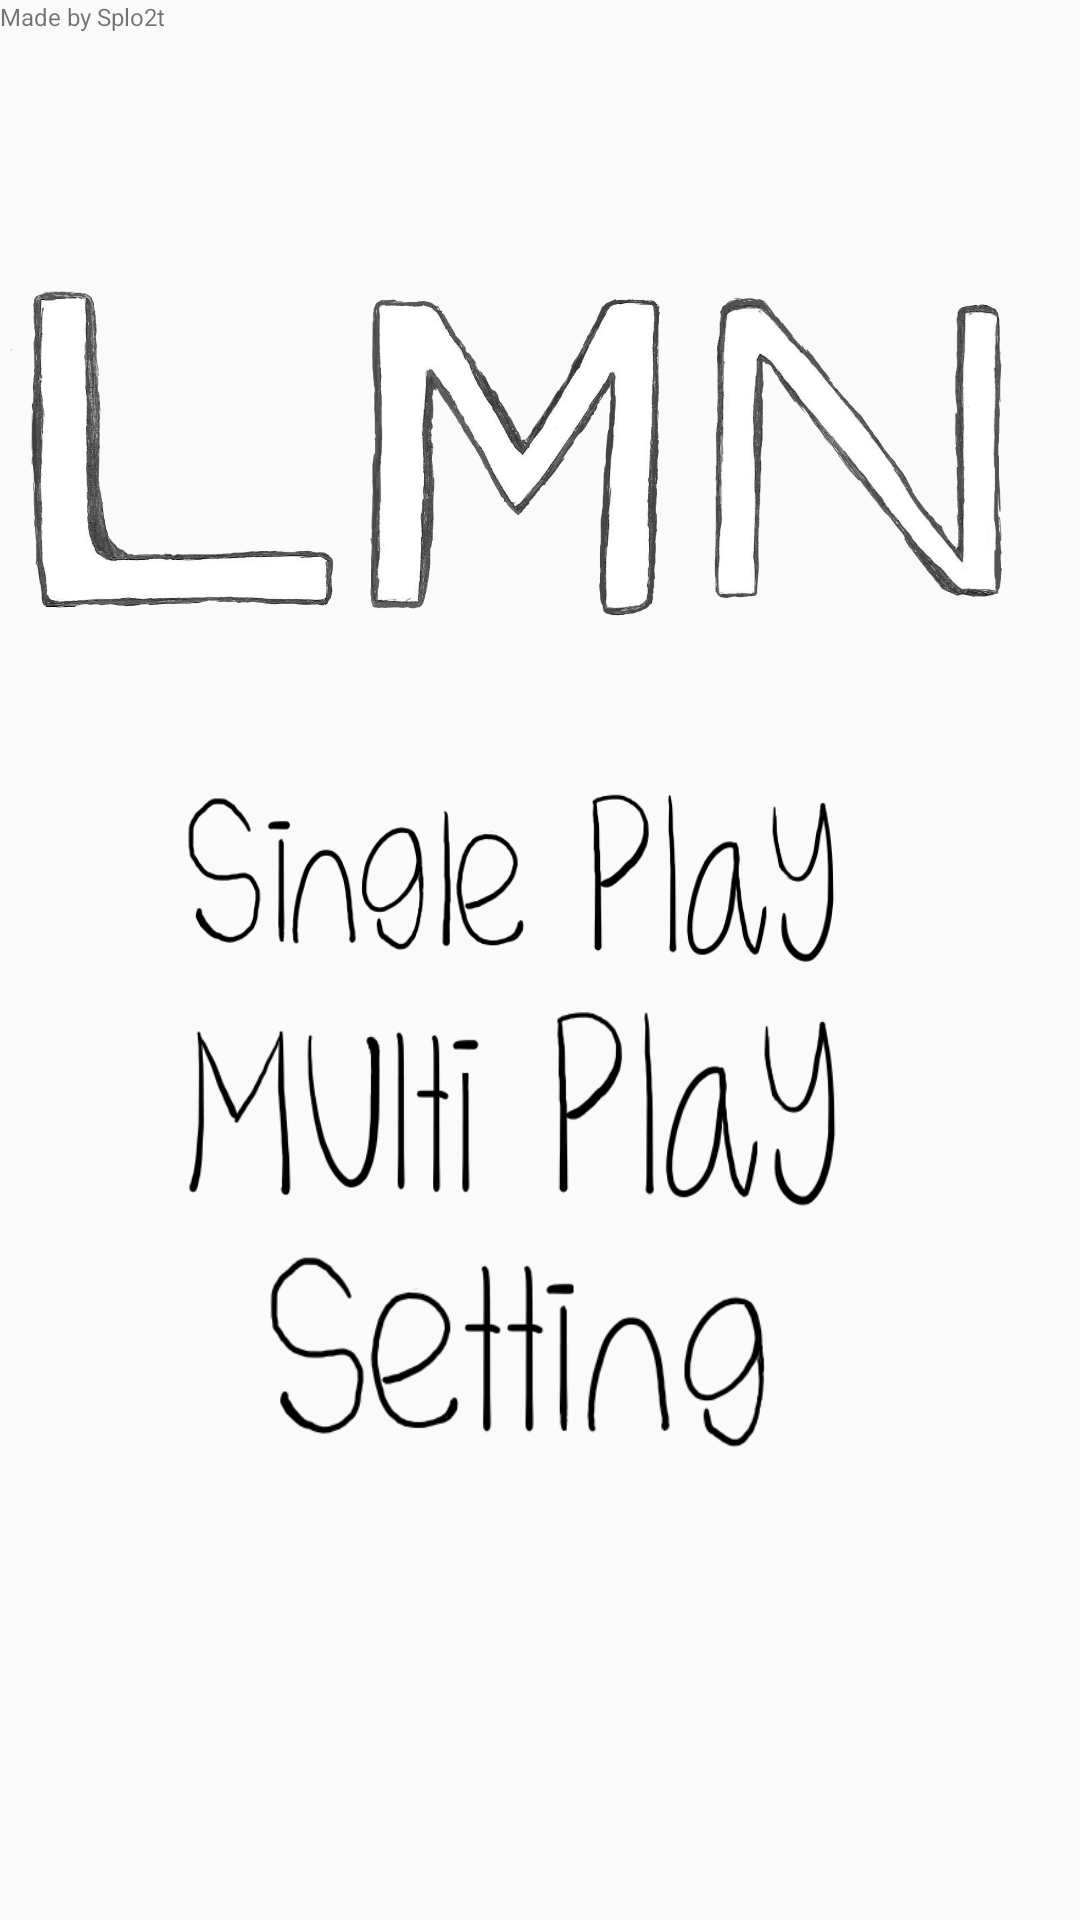

Produce the Android XML layout that renders to this screen, including the resource entries it uses.
<!-- AndroidManifest.xml: application theme AppTheme -->
<!-- res/layout/activity_start.xml -->
<?xml version="1.0" encoding="utf-8"?>
<android.support.constraint.ConstraintLayout xmlns:android="http://schemas.android.com/apk/res/android"
    xmlns:app="http://schemas.android.com/apk/res-auto"
    xmlns:tools="http://schemas.android.com/tools"
    android:layout_width="wrap_content"
    android:layout_height="match_parent"
    android:layout_gravity="center"
    android:background="@drawable/background"
    tools:context="com.sploit.lmn.StartActivity">

    <LinearLayout
        android:layout_width="wrap_content"
        android:layout_height="wrap_content"
        android:gravity="center"
        android:orientation="vertical"
        tools:layout_editor_absoluteX="0dp"
        tools:layout_editor_absoluteY="16dp">

        <TextView
            android:id="@+id/textView"
            android:layout_width="match_parent"
            android:layout_height="wrap_content"
            android:layout_weight="1"
            android:text="Made by Splo2t"
            android:textSize="8sp" />

        <ImageView
            android:id="@+id/imageView"
            android:layout_width="344dp"
            android:layout_height="120dp"
            android:layout_marginTop="80dp"
            android:layout_weight="1"
            app:srcCompat="@drawable/lmn_image"
            tools:layout_editor_absoluteX="8dp"
            tools:layout_editor_absoluteY="16dp" />

        <Button
            android:id="@+id/btn_singleStart"
            android:layout_width="260dp"
            android:layout_height="80dp"
            android:layout_marginTop="40dp"
            android:background="@drawable/single_play" />

        <Button
            android:id="@+id/btn_multiStart"
            android:layout_width="260dp"
            android:layout_height="80dp"
            android:background="@drawable/multi_play" />

        <Button
            android:id="@+id/btn_setting"
            android:layout_width="200dp"
            android:layout_height="80dp"
            android:background="@drawable/setting" />
    </LinearLayout>
</android.support.constraint.ConstraintLayout>
<!-- resources referenced by this layout -->
<resources>
  <!-- drawable lmn_image: png bitmap (drawable, 244400 bytes) -->
  <!-- drawable multi_play: png bitmap (drawable, 13593 bytes) -->
  <!-- drawable setting: png bitmap (drawable, 9383 bytes) -->
  <!-- drawable single_play: png bitmap (drawable, 16685 bytes) -->
  <style name="AppTheme" parent="Theme.AppCompat.Light.DarkActionBar">
          
  
          <item name="windowActionBar">false</item>
          <item name="windowNoTitle">true</item>
          <item name="colorPrimary">@color/colorPrimary</item>
          <item name="colorPrimaryDark">@color/colorPrimaryDark</item>
          <item name="colorAccent">@color/colorAccent</item>
      </style>
  <!-- not gathered from this repository: default colours our renderer supplied (Android Studio template values) -->
  <color name="colorPrimary">#FF6200EE</color>
  <color name="colorPrimaryDark">#FF3700B3</color>
  <color name="colorAccent">#FF03DAC5</color>
</resources>
